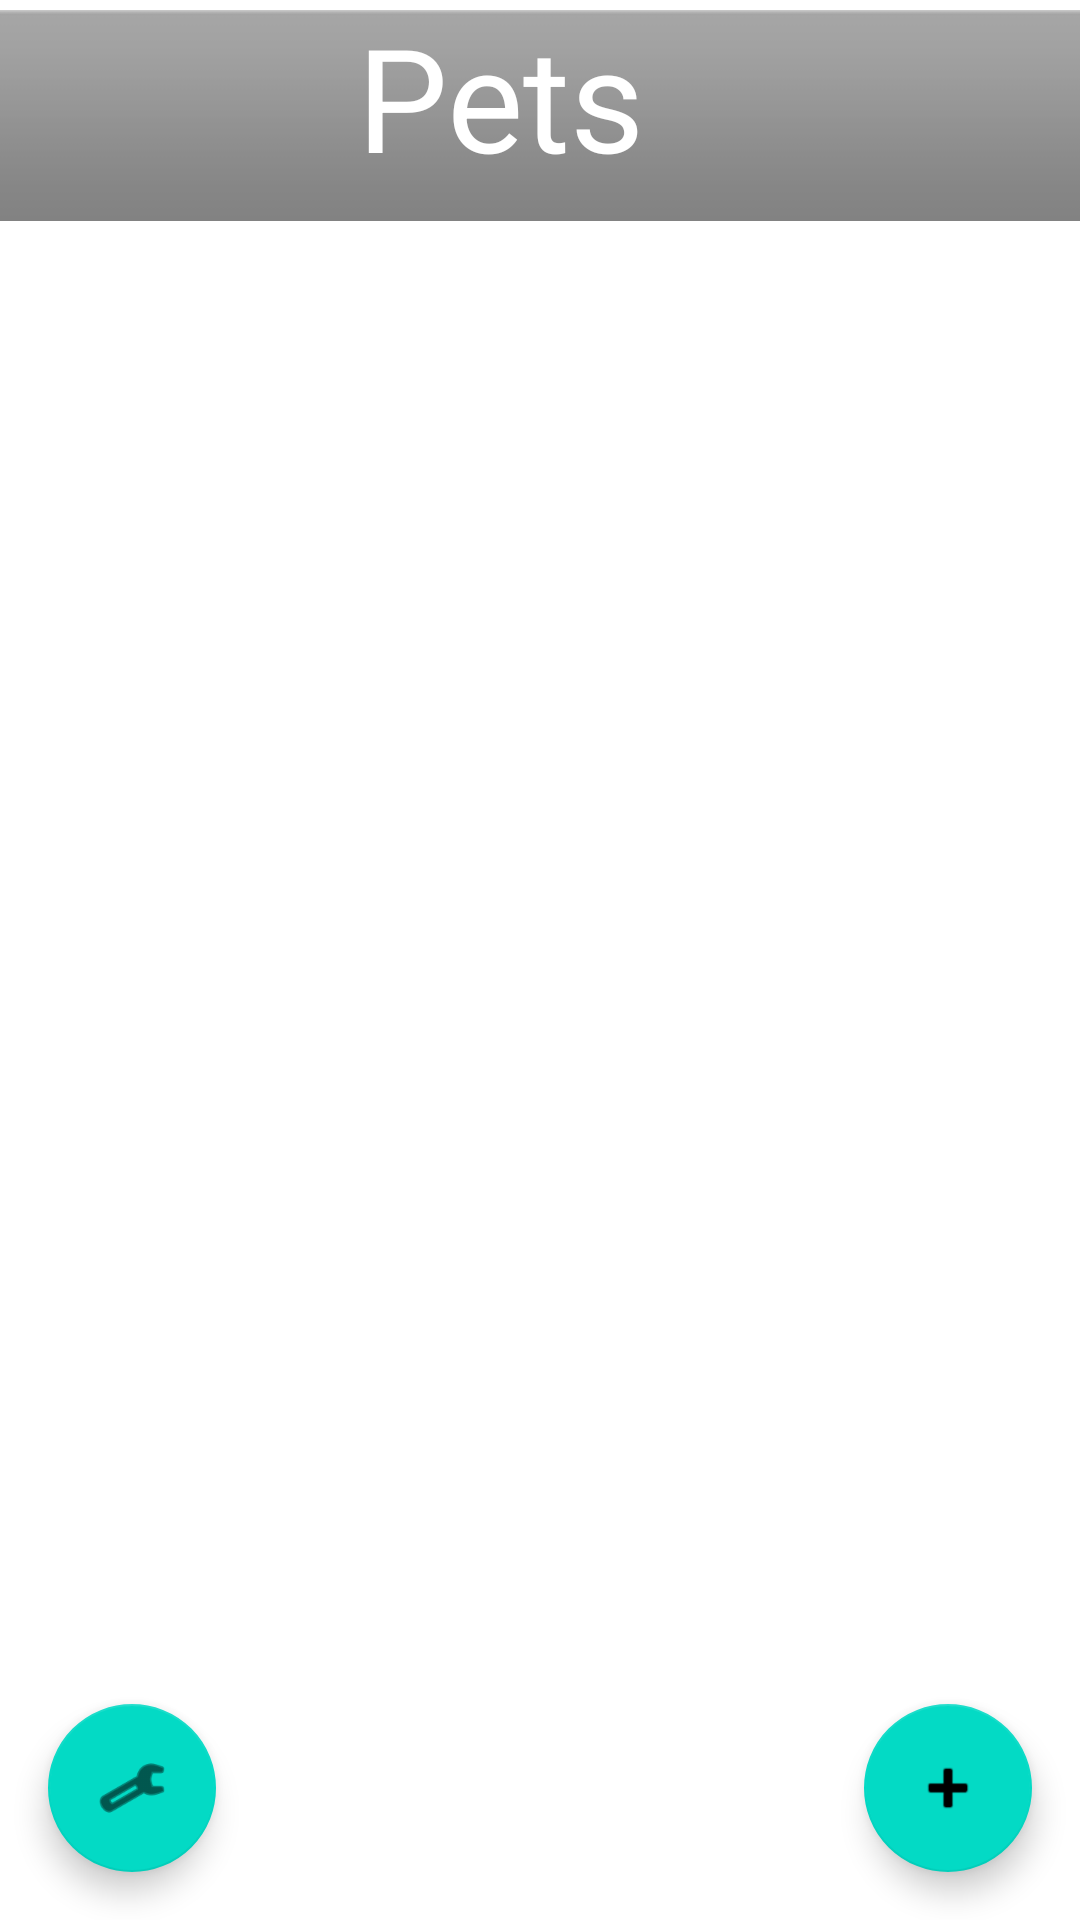

This screen was rendered from an Android layout file. Write that file and the resources it references.
<!-- AndroidManifest.xml: application theme Theme.Pawpal -->
<!-- res/layout/activity_main.xml -->
<?xml version="1.0" encoding="utf-8"?>
<androidx.constraintlayout.widget.ConstraintLayout xmlns:android="http://schemas.android.com/apk/res/android"
    xmlns:app="http://schemas.android.com/apk/res-auto"
    xmlns:tools="http://schemas.android.com/tools"
    android:layout_width="match_parent"
    android:layout_height="match_parent"
    tools:context=".MainActivity">

    <ImageView
        android:id="@+id/imageView2"
        android:layout_width="413dp"
        android:layout_height="77dp"
        android:foregroundTint="#673AB7"
        app:layout_constraintBottom_toBottomOf="parent"
        app:layout_constraintEnd_toEndOf="@+id/PetList"
        app:layout_constraintStart_toStartOf="@+id/PetList"
        app:layout_constraintTop_toTopOf="parent"
        app:layout_constraintVertical_bias="0.0"
        app:srcCompat="@android:drawable/bottom_bar" />

    <com.google.android.material.floatingactionbutton.FloatingActionButton
        android:id="@+id/AddPet"
        android:layout_width="wrap_content"
        android:layout_height="wrap_content"
        android:layout_marginEnd="16dp"
        android:layout_marginBottom="16dp"
        android:clickable="true"
        android:contentDescription="@string/AddPetButtonText"
        android:onClick="openAddPet"
        app:layout_constraintBottom_toBottomOf="parent"
        app:layout_constraintEnd_toEndOf="parent"
        app:srcCompat="@android:drawable/ic_input_add" />

    <com.google.android.material.floatingactionbutton.FloatingActionButton
        android:id="@+id/floatingActionButton2"
        android:layout_width="wrap_content"
        android:layout_height="wrap_content"
        android:layout_marginStart="16dp"
        android:layout_marginBottom="16dp"
        android:clickable="true"
        app:layout_constraintBottom_toBottomOf="parent"
        app:layout_constraintStart_toStartOf="parent"
        app:srcCompat="@android:drawable/ic_menu_manage"
        tools:ignore="SpeakableTextPresentCheck" />

    <TextView
        android:id="@+id/PetListTitle"
        android:layout_width="wrap_content"
        android:layout_height="wrap_content"
        android:layout_marginBottom="31dp"
        android:text="Pets"
        android:textColor="#FFFFFF"
        android:textSize="48sp"
        app:layout_constraintBottom_toBottomOf="@+id/imageView2"
        app:layout_constraintEnd_toEndOf="parent"
        app:layout_constraintStart_toStartOf="@+id/imageView2"
        app:layout_constraintTop_toTopOf="parent"
        app:layout_constraintVertical_bias="0.0" />

    <ScrollView
        android:id="@+id/PetList"
        android:layout_width="412dp"
        android:layout_height="577dp"
        android:contentDescription="@string/AppSettings"
        app:layout_constraintBottom_toBottomOf="parent"
        app:layout_constraintEnd_toEndOf="parent"
        app:layout_constraintStart_toStartOf="parent"
        app:layout_constraintTop_toBottomOf="@+id/imageView2"
        app:layout_constraintVertical_bias="0.0">

        <LinearLayout
            android:id="@+id/PetListLayout"
            android:layout_width="match_parent"
            android:layout_height="wrap_content"
            android:orientation="vertical" />
    </ScrollView>

</androidx.constraintlayout.widget.ConstraintLayout>
<!-- resources referenced by this layout -->
<resources>
  <string name="AddPetButtonText">Add Pet</string>
  <string name="AppSettings">App Settings</string>
  <style name="Theme.Pawpal" parent="Theme.MaterialComponents.DayNight.DarkActionBar">
          
          <item name="colorPrimary">@color/purple_500</item>
          <item name="colorPrimaryVariant">@color/purple_700</item>
          <item name="colorOnPrimary">@color/white</item>
          
          <item name="colorSecondary">@color/teal_200</item>
          <item name="colorSecondaryVariant">@color/teal_700</item>
          <item name="colorOnSecondary">@color/black</item>
          
          <item name="android:statusBarColor" tools:targetApi="l">?attr/colorPrimaryVariant</item>
          
      </style>
  <!-- not gathered from this repository: default colours our renderer supplied (Android Studio template values) -->
  <color name="purple_500">#FF6200EE</color>
  <color name="purple_700">#FF3700B3</color>
  <color name="teal_200">#FF03DAC5</color>
  <color name="teal_700">#FF018786</color>
  <color name="black">#FF000000</color>
  <color name="white">#FFFFFFFF</color>
</resources>
